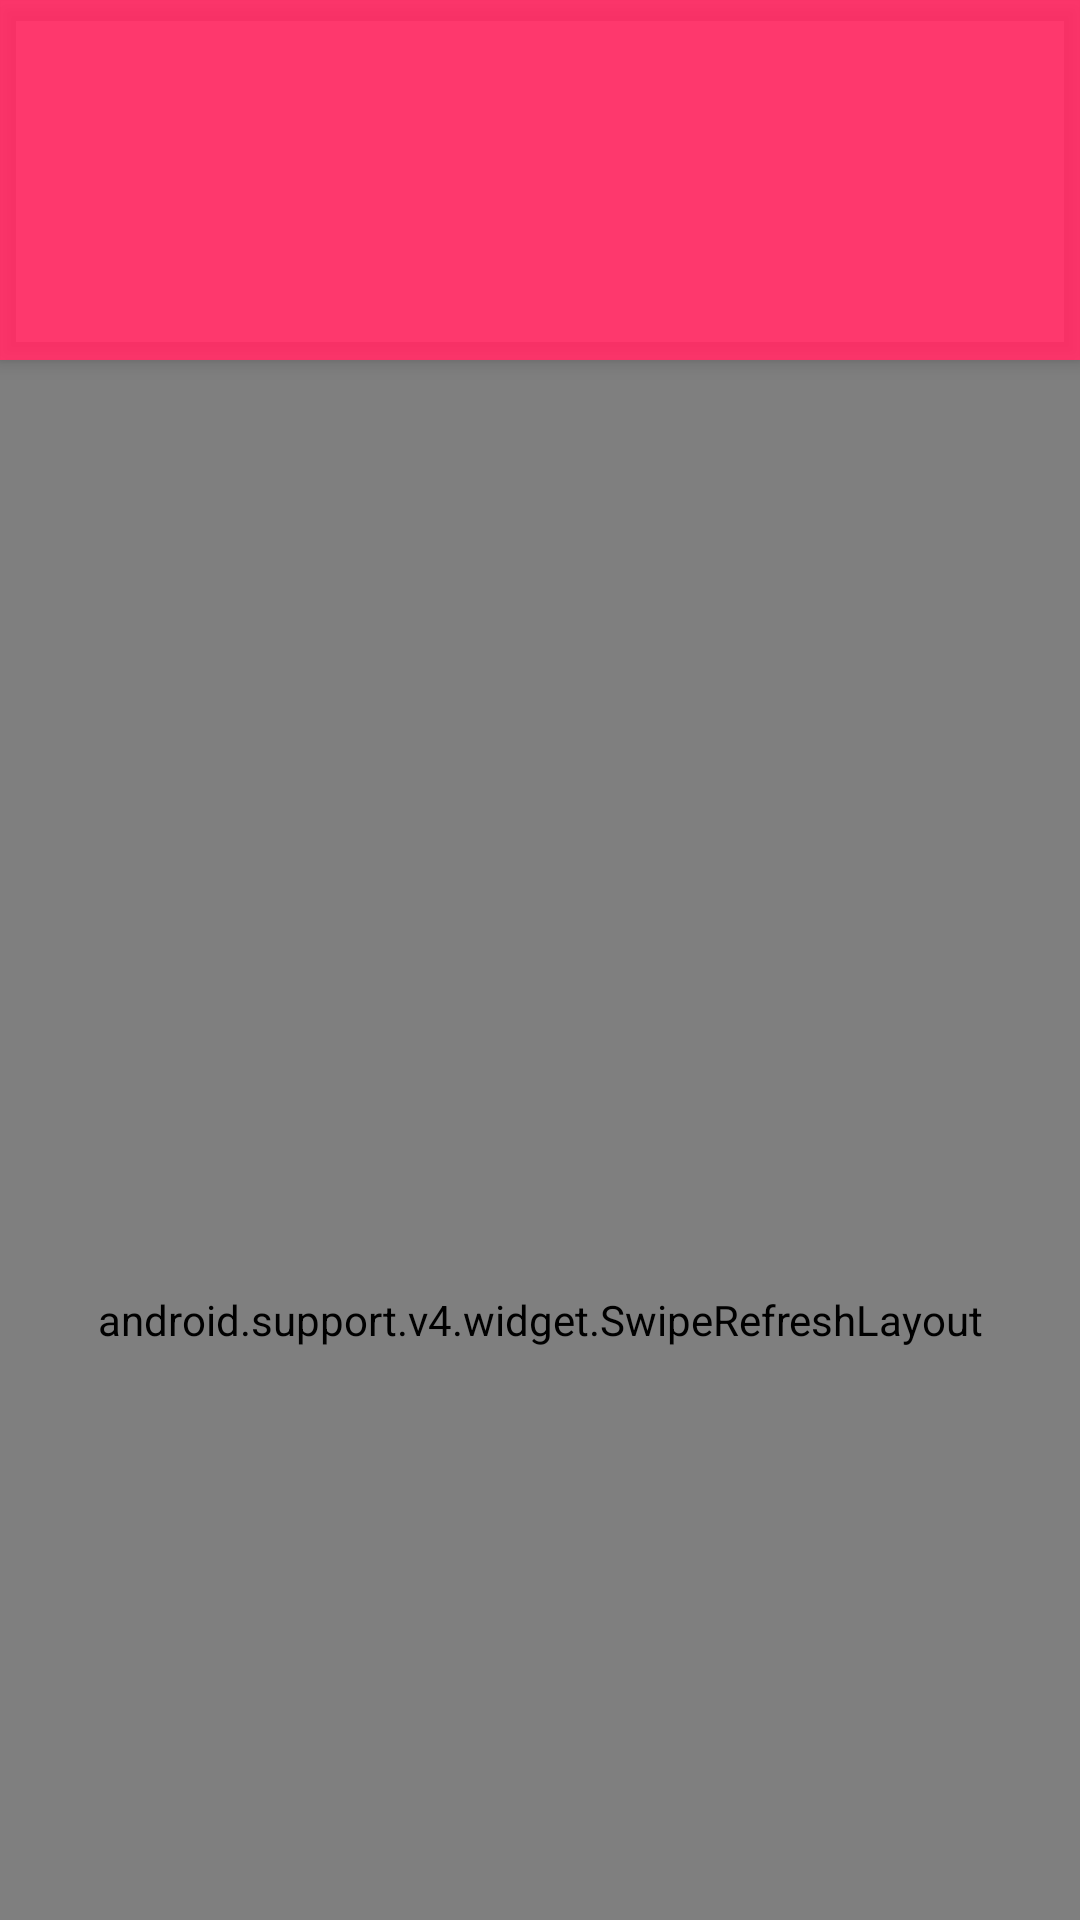

Produce the Android XML layout that renders to this screen, including the resource entries it uses.
<!-- AndroidManifest.xml: application theme AppTheme -->
<!-- res/layout/activity_article_list.xml -->
<?xml version="1.0" encoding="utf-8"?>
<android.support.design.widget.CoordinatorLayout
    xmlns:android="http://schemas.android.com/apk/res/android"
    xmlns:app="http://schemas.android.com/apk/res-auto"
    android:layout_width="match_parent"
    android:layout_height="match_parent">
    <android.support.design.widget.AppBarLayout
        android:id="@+id/appbar"
        android:layout_width="match_parent"
        android:layout_height="wrap_content"
        android:elevation="@dimen/app_bar_elevation"
        android:theme="@style/ThemeOverlay.AppCompat.Dark.ActionBar"
        android:fitsSystemWindows="true">

        <android.support.v7.widget.Toolbar
            android:id="@+id/toolbar"
            android:elevation="@dimen/app_bar_elevation"
            android:layout_width="match_parent"
            android:layout_height="@dimen/toolbar_main"
            app:layout_scrollFlags="scroll|enterAlways"
            app:popupTheme="@style/ThemeOverlay.AppCompat.Light" >
            <ImageView
                android:layout_width="wrap_content"
                android:layout_height="wrap_content"
                android:contentDescription="@string/logo_content_desc"
                android:src="@drawable/logo"
                android:layout_gravity="bottom"
                android:layout_marginBottom="@dimen/logo_margin_bottom"/>
        </android.support.v7.widget.Toolbar>

    </android.support.design.widget.AppBarLayout>

    <android.support.v4.widget.SwipeRefreshLayout
        android:id="@+id/swipe_refresh_layout"
        android:layout_width="match_parent"
        android:layout_height="match_parent"
        app:layout_behavior="@string/appbar_scrolling_view_behavior" >

        <android.support.v7.widget.RecyclerView
            android:id="@+id/recycler_view"
            android:layout_width="match_parent"
            android:layout_height="match_parent"
            android:layout_marginTop="@dimen/rv_margin_top"
            android:clipToPadding="false"
            android:scrollbarStyle="outsideOverlay"
            android:paddingLeft="@dimen/list_side_margin"
            android:paddingRight="@dimen/list_side_margin"
            android:paddingBottom="@dimen/article_intro_padding_bottom" />
    </android.support.v4.widget.SwipeRefreshLayout>

    <TextView
        android:id="@+id/empty_view"
        android:layout_marginTop="@dimen/toolbar_main"
        android:padding="24dp"
        android:visibility="gone"
        android:textSize="@dimen/empty_view_text_size"
        android:text="@string/empty_view_message"
        android:layout_gravity="center_horizontal"
        android:layout_width="match_parent"
        android:layout_height="wrap_content"
        />
</android.support.design.widget.CoordinatorLayout>
<!-- resources referenced by this layout -->
<resources>
  <dimen name="app_bar_elevation">4dp</dimen>
  <dimen name="article_intro_padding_bottom">24dp</dimen>
  <dimen name="empty_view_text_size">16sp</dimen>
  <dimen name="list_side_margin">16dp</dimen>
  <dimen name="logo_margin_bottom">16dp</dimen>
  <dimen name="rv_margin_top">16dp</dimen>
  <dimen name="toolbar_main">120dp</dimen>
  <string name="empty_view_message">No articles to display. Check for a better connection and try to refresh the articles</string>
  <string name="logo_content_desc">x y z reader</string>
  <style name="AppTheme" parent="@style/Theme.AppCompat.Light.NoActionBar">
          <item name="colorPrimary">@color/colorPrimary</item>
          <item name="colorPrimaryDark">@color/colorPrimaryDark</item>
          <item name="colorAccent">@color/colorAccent</item>
  
      </style>
  <color name="colorPrimary">#d8ff1654</color>
  <color name="colorPrimaryDark">#d8ff1654</color>
  <color name="colorAccent">#e2cd2b</color>
</resources>
